10-way image classification set "rvlcdip_preprocessed1" from GitHub (MariamAnwer820/Document-Image-Classification); label vocabulary: ADVE, email, form, letter, memo, news, note, report, resume, scientific document.

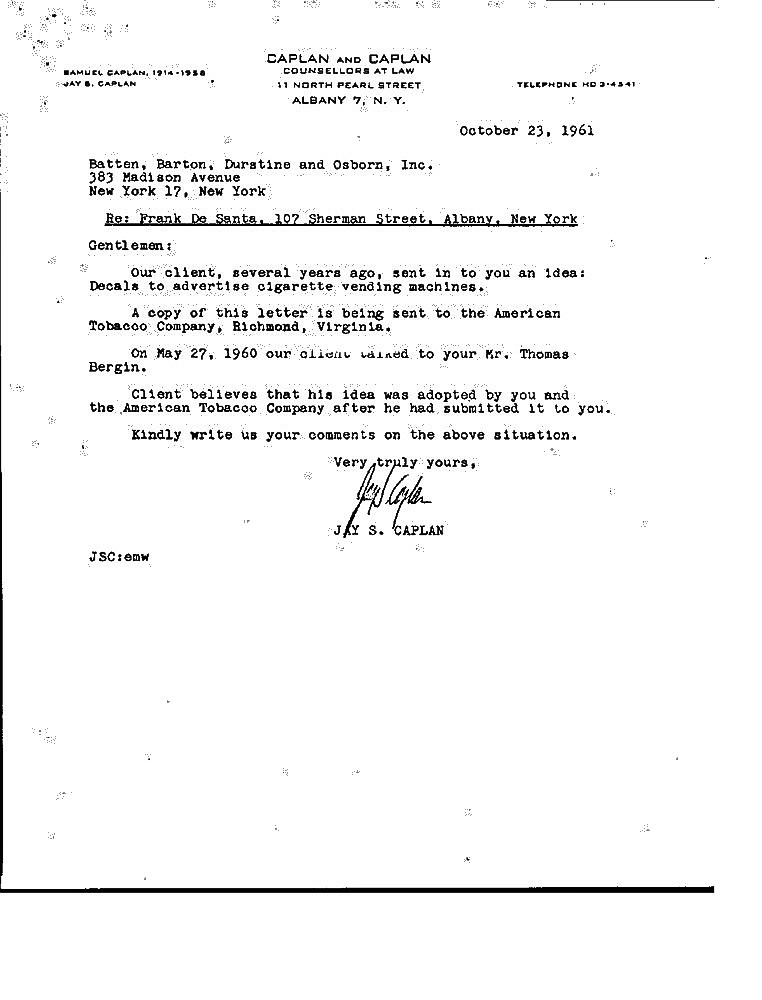
Label: letter

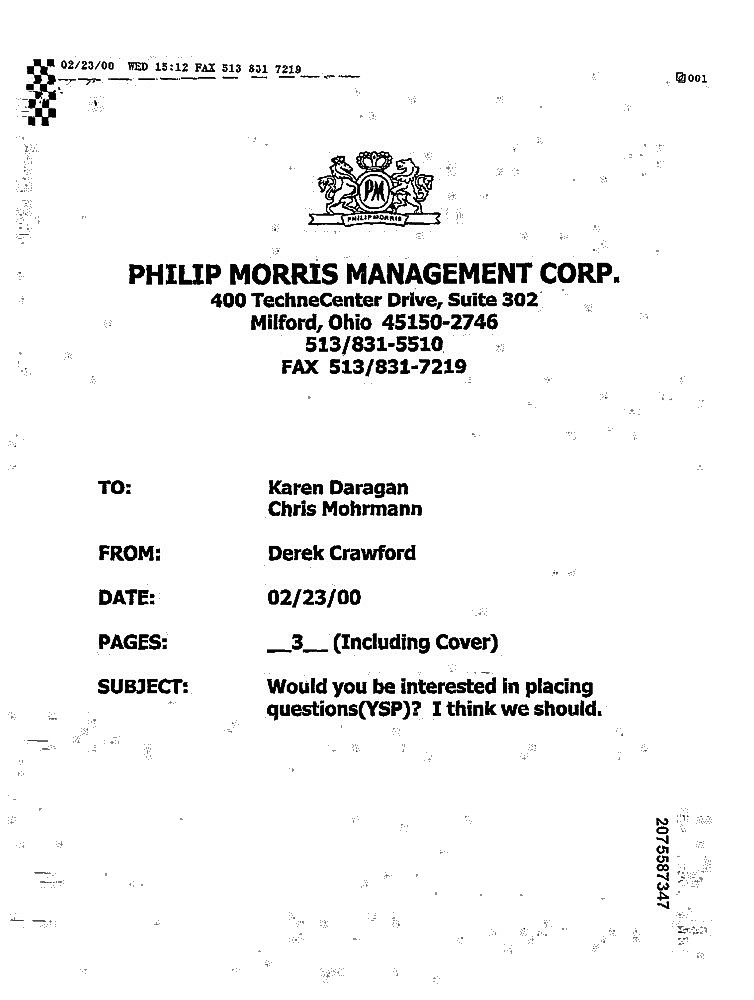
Label: form

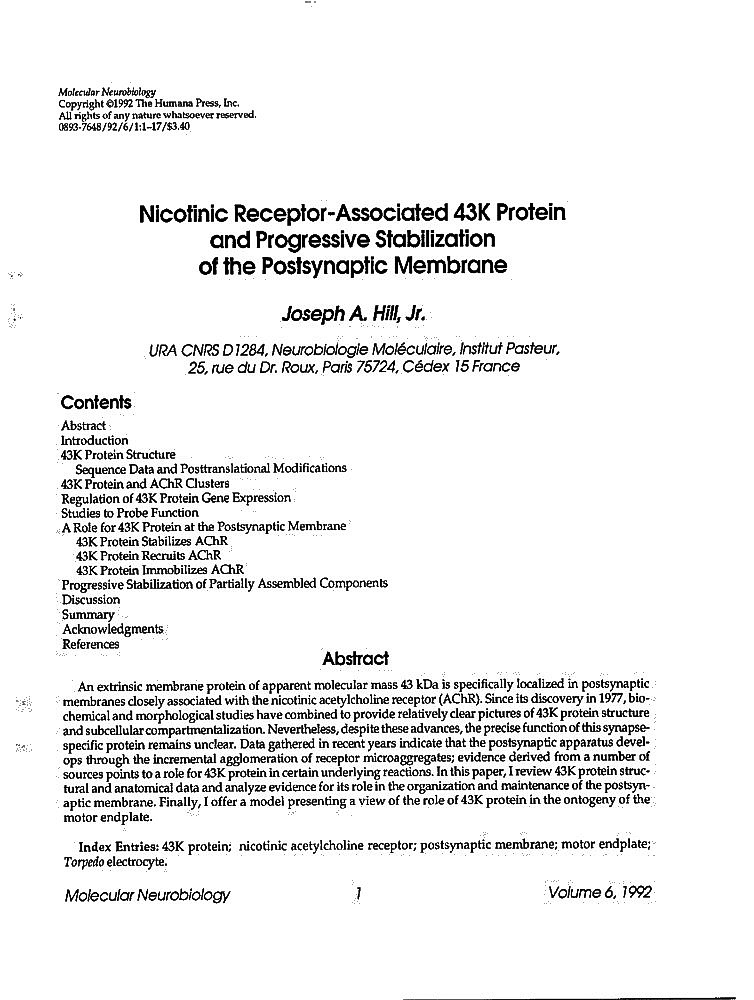
Label: scientific document

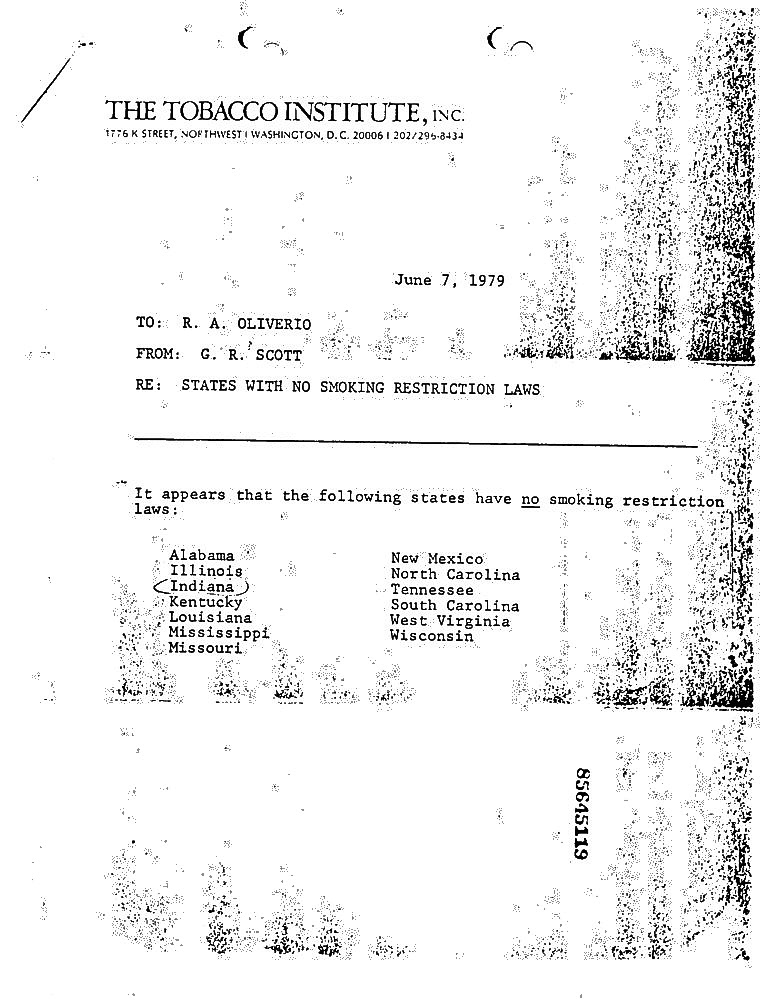
Label: memo

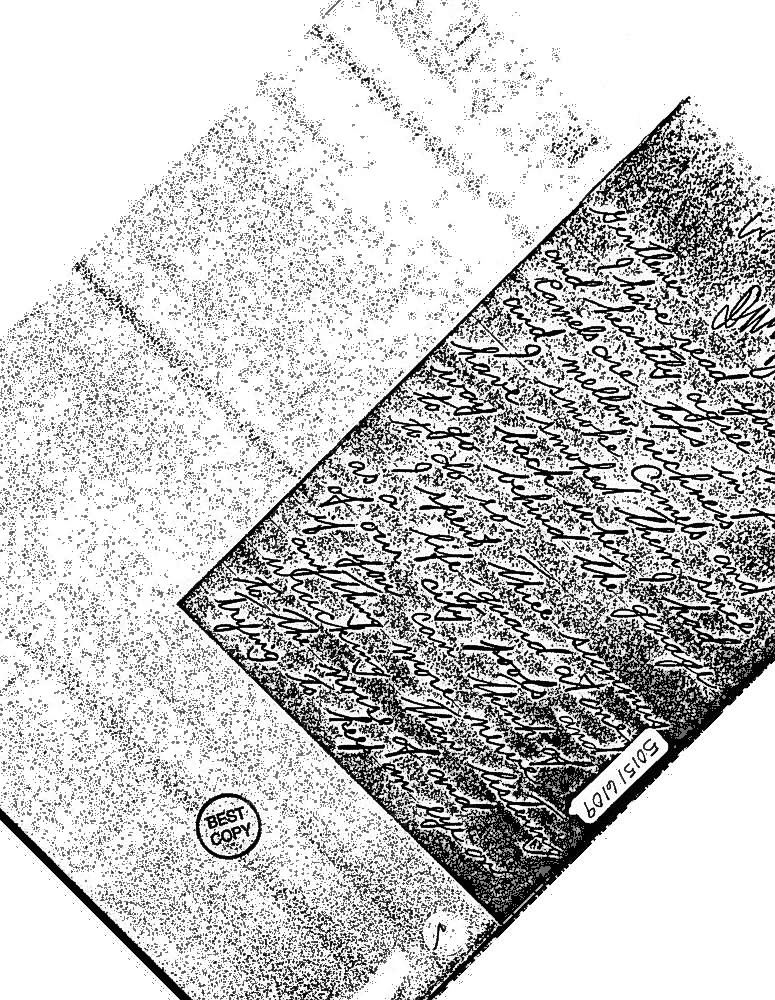
Label: note

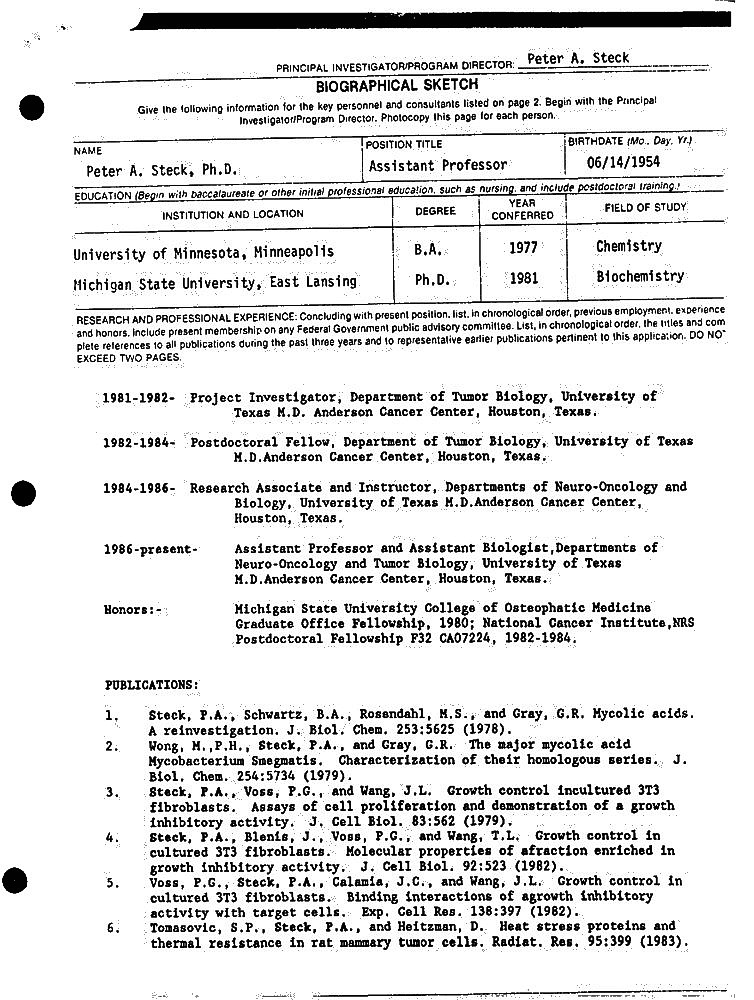
Label: resume
